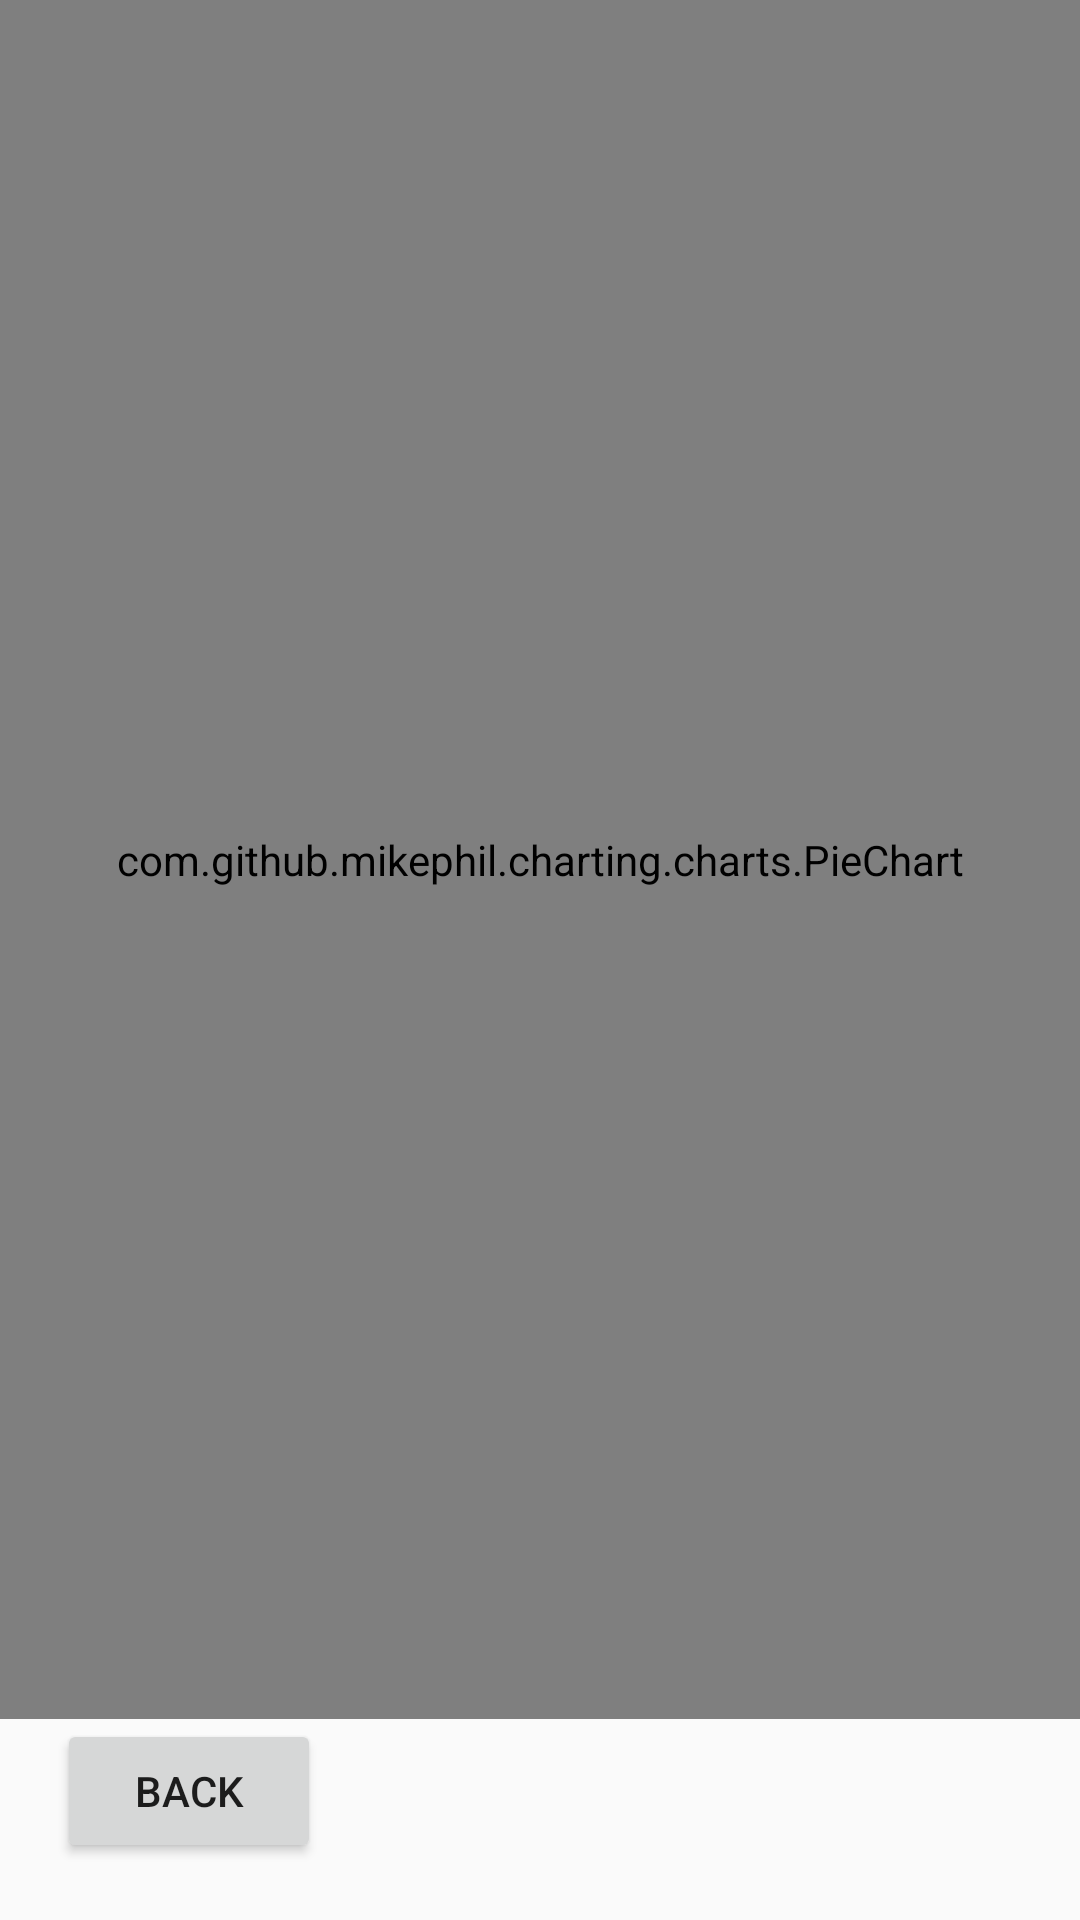

The Android layout XML behind this screen, and the referenced resources:
<!-- AndroidManifest.xml: application theme AppTheme.NoActionBar -->
<!-- res/layout/activity_day_transport_pie_graph.xml -->
<?xml version="1.0" encoding="utf-8"?>
<RelativeLayout xmlns:android="http://schemas.android.com/apk/res/android"
    xmlns:app="http://schemas.android.com/apk/res-auto"
    xmlns:tools="http://schemas.android.com/tools"
    android:layout_width="match_parent"
    android:layout_height="match_parent"
    tools:context="ca.cmpt276.carbonTracker.UI.PieGraphTransportActivity">

    <com.github.mikephil.charting.charts.PieChart
        android:id="@+id/dayTransportPieGraph"
        android:layout_height="match_parent"
        android:layout_width="match_parent"
        android:layout_above="@+id/back_btn" />

    <Button
        android:id="@+id/back_btn"
        android:layout_width="wrap_content"
        android:layout_height="wrap_content"
        android:layout_alignParentBottom="true"
        android:layout_alignParentLeft="true"
        android:layout_alignParentStart="true"
        android:layout_marginBottom="19dp"
        android:layout_marginLeft="19dp"
        android:layout_marginStart="19dp"
        android:text="Back" />

</RelativeLayout>
<!-- resources referenced by this layout -->
<resources>
  <style name="AppTheme.NoActionBar">
          <item name="windowActionBar">false</item>
          <item name="windowNoTitle">true</item>
      </style>
</resources>
